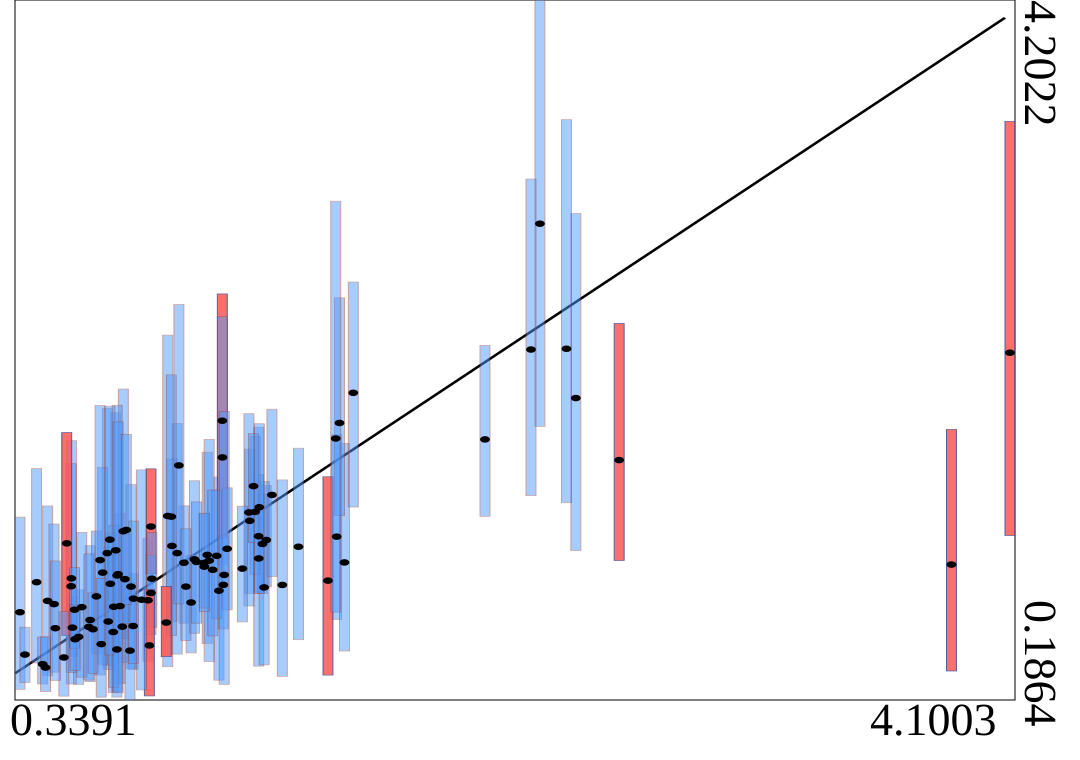

The data file committed next to this chart (first rows):
truth	estimates	95HPDlow	95HPDup
0.5345	0.8843	0.2782	1.674
2.315	2.919	1.756	4.202
0.6056	0.6454	0.2915	1.072
0.8256	0.7583	0.4086	1.112
0.7192	0.7251	0.2799	1.255
0.7033	1.045	0.4702	1.835
0.5385	0.6014	0.4369	0.7799
1.542	1.124	0.6488	1.708
0.7318	1.155	0.5388	1.97
1.246	0.9985	0.3806	1.751
1.051	1.019	0.5102	1.608
0.7611	0.8368	0.366	1.422
0.7278	0.6071	0.4027	0.8203
0.5621	0.5487	0.2764	0.8186
1.095	0.8133	0.3003	1.466
0.9166	1.07	0.6375	1.569
0.837	1.181	0.9103	1.512
1.039	0.9728	0.7147	1.255
1.108	1.789	1.114	2.516
0.6936	0.5763	0.2291	1.025
0.9007	1.242	0.3772	2.28
0.8367	0.8001	0.562	1.017
0.7691	0.6109	0.3623	0.9099
0.8403	0.8821	0.6036	1.147
0.574	0.7191	0.3172	1.148
0.9621	0.9737	0.6271	1.3
1.275	1.104	0.8348	1.417
0.5338	0.839	0.3445	1.542
1.108	1.578	0.9634	2.387
1.572	0.9755	0.4674	1.658
0.6709	1.029	0.3843	1.86
2.451	1.919	1.043	2.977
0.8307	0.4996	0.2096	0.8213
0.4024	0.8622	0.3989	1.514
0.6746	0.6367	0.3616	1.06
1.26	1.082	0.7964	1.364
3.878	0.9634	0.3527	1.739
1.112	0.8469	0.5943	1.128
0.3391	0.6899	0.248	1.236
0.4444	0.7549	0.3259	1.3
1.297	1.363	0.8947	1.855
1.509	0.8712	0.3293	1.467
1.267	0.8322	0.3879	1.44
0.9894	0.7458	0.4566	1.018
1.058	0.9857	0.4075	1.682
1.553	1.776	1.244	2.494
0.7075	0.4764	0.2029	0.7955
0.4686	0.7365	0.3463	1.196
0.7085	0.9009	0.2367	1.878
0.6297	0.7807	0.4505	1.156
0.6824	0.8529	0.5856	1.145
0.4255	0.3921	0.2782	0.5478
1.086	1.013	0.6521	1.39
1.126	1.054	0.7033	1.403
0.9365	1.029	0.4499	1.772
0.6534	0.9171	0.3914	1.522
1.336	0.8464	0.322	1.449
1.397	1.066	0.5322	1.631
1.072	0.9333	0.5541	1.392
0.6435	0.9888	0.3295	1.876
... 40 more rows
